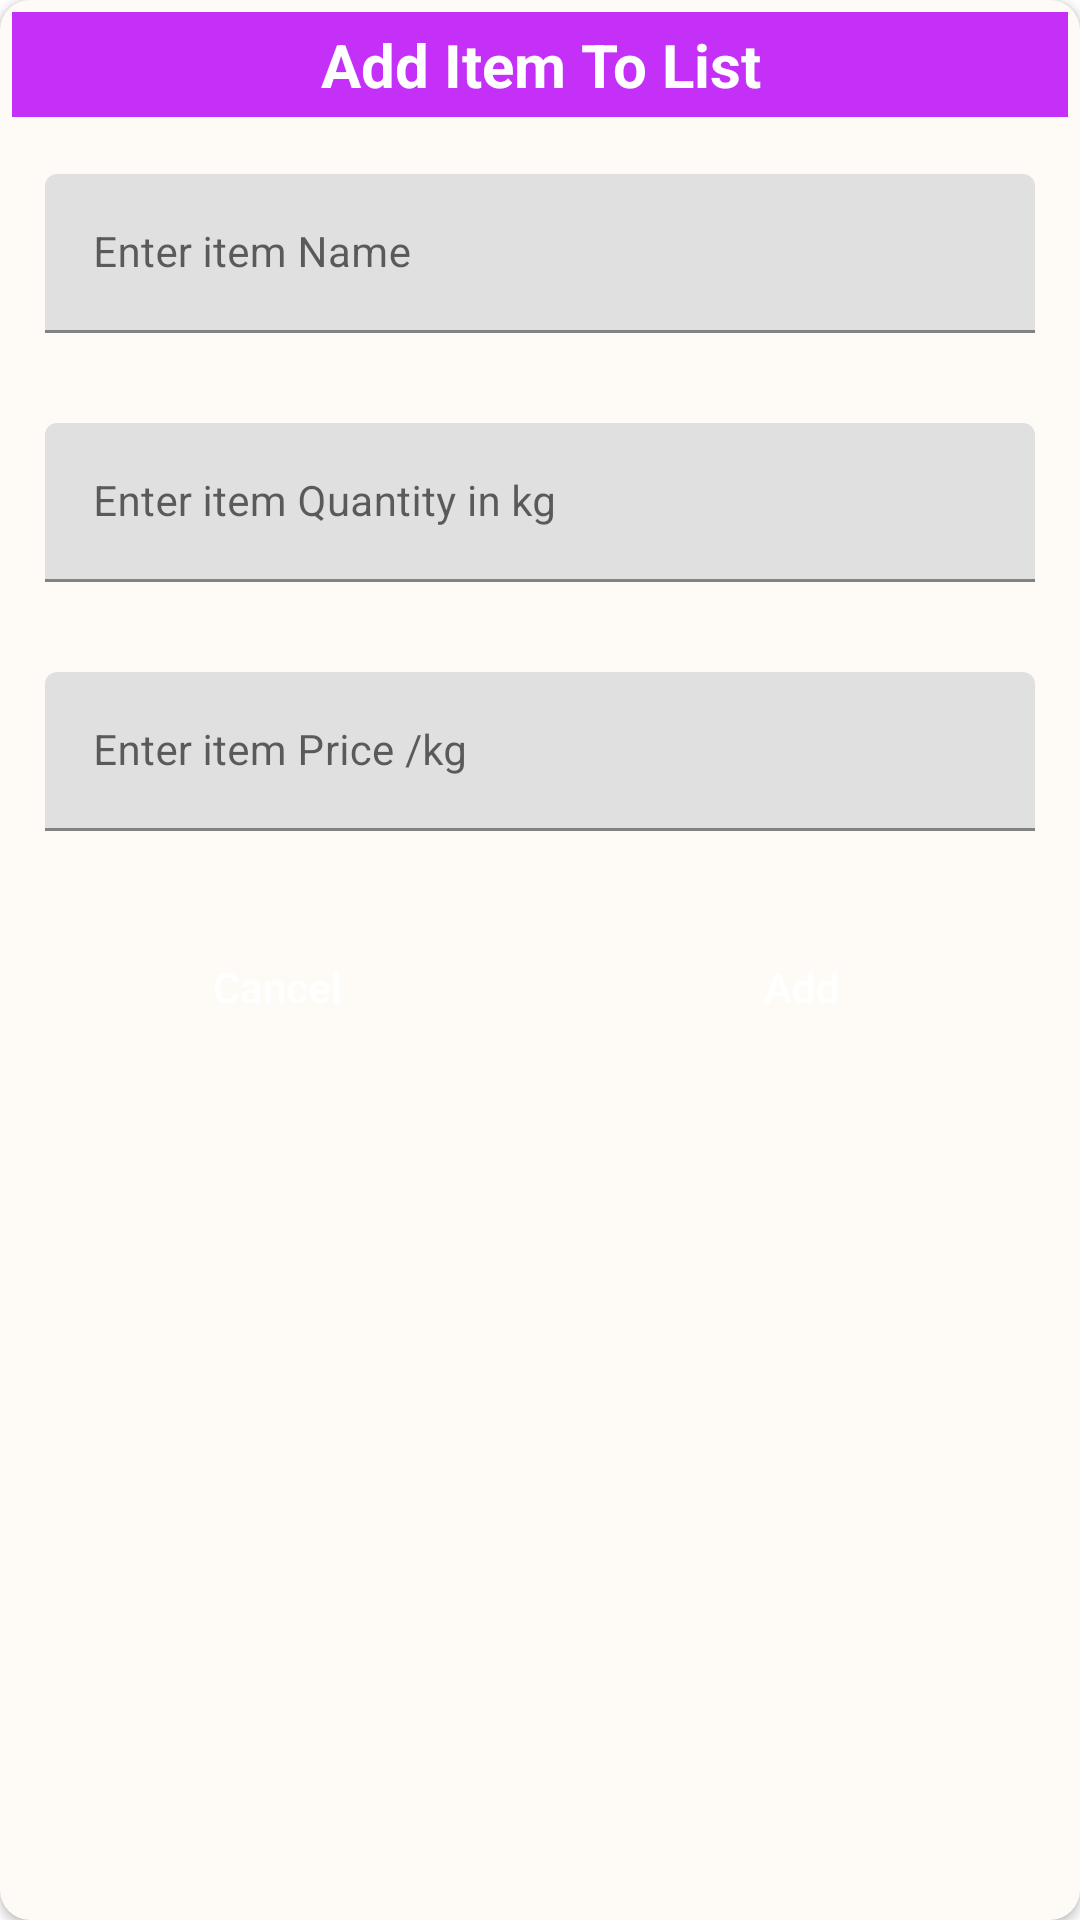

Layout XML and referenced resources for this Android screen:
<!-- AndroidManifest.xml: application theme Theme.GroceryShoppingAppDataFlair -->
<!-- res/layout/grocery_add_dialog.xml -->
<?xml version="1.0" encoding="utf-8"?>
<androidx.cardview.widget.CardView xmlns:android="http://schemas.android.com/apk/res/android"
    android:layout_width="match_parent"
    android:layout_height="wrap_content"
    xmlns:app="http://schemas.android.com/apk/res-auto"
    android:layout_gravity="center"
    android:backgroundTint="#FEFBF6"
    android:background="@drawable/btn_bg"
    app:cardCornerRadius="10dp">
    <RelativeLayout
        android:layout_width="match_parent"
        android:layout_height="wrap_content"
        >

        <TextView
            android:id="@+id/idtvHeading"
            android:layout_width="match_parent"
            android:layout_height="wrap_content"
            android:layout_marginStart="4dp"
            android:layout_marginTop="4dp"
            android:layout_marginEnd="4dp"
            android:layout_marginBottom="4dp"
            android:background="@color/blue_light"
            android:gravity="center"
            android:padding="4dp"
            android:text="Add Item To List"
            android:textAlignment="center"
            android:textAllCaps="false"
            android:textColor="@color/white"
            android:textSize="20sp"
            android:textStyle="bold" />

        <ImageView
            android:id="@+id/imageView"
            android:layout_width="65dp"
            android:layout_height="45dp"
            android:src="@drawable/ic_baseline_local_grocery_store_24"
            app:layout_constraintBottom_toBottomOf="parent"
            app:layout_constraintEnd_toEndOf="parent"
            app:layout_constraintHorizontal_bias="0.797"
            app:layout_constraintStart_toStartOf="parent"
            app:layout_constraintVertical_bias="0.0" />

        <LinearLayout
            android:layout_width="match_parent"
            android:layout_height="wrap_content"
            android:layout_below="@id/idtvHeading"
            android:orientation="vertical">
            <com.google.android.material.textfield.TextInputLayout
                android:layout_width="match_parent"
                android:layout_height="wrap_content"
                android:layout_margin="10dp"
                android:padding="5dp"

                app:hintTextColor="@color/black"
                app:counterTextColor="@color/black">
                <com.google.android.material.textfield.TextInputEditText
                    android:layout_width="match_parent"
                    android:layout_height="wrap_content"
                    android:id="@+id/idEdtitemname"
                    android:textSize="14sp"
                    android:hint="Enter item Name"
                    android:inputType="text"
                    app:hintTextColor="@color/black"
                    app:counterTextColor="@color/black"
                    />
            </com.google.android.material.textfield.TextInputLayout>
            <com.google.android.material.textfield.TextInputLayout
                android:layout_width="match_parent"
                android:layout_height="wrap_content"
                android:layout_margin="10dp"
                android:padding="5dp"

                app:hintTextColor="@color/black"
                app:counterTextColor="@color/black">
                <com.google.android.material.textfield.TextInputEditText
                    android:layout_width="match_parent"
                    android:layout_height="wrap_content"
                    android:id="@+id/idEdtitemquantity"
                    android:textSize="14sp"
                    android:hint="Enter item Quantity in kg"
                    android:inputType="numberDecimal"
                    app:hintTextColor="@color/black"
                    app:counterTextColor="@color/black"
                    />
            </com.google.android.material.textfield.TextInputLayout>
            <com.google.android.material.textfield.TextInputLayout
                android:layout_width="match_parent"
                android:layout_height="wrap_content"
                android:layout_margin="10dp"
                android:padding="5dp"

                app:hintTextColor="@color/black"
                app:counterTextColor="@color/black">
                <com.google.android.material.textfield.TextInputEditText
                    android:layout_width="match_parent"
                    android:layout_height="wrap_content"
                    android:id="@+id/idEdtitemprice"
                    android:textSize="14sp"
                    android:hint="Enter item Price /kg"
                    android:inputType="numberDecimal"
                    app:hintTextColor="@color/black"
                    app:counterTextColor="@color/black"
                    />
            </com.google.android.material.textfield.TextInputLayout>
            <LinearLayout
                android:layout_width="match_parent"
                android:layout_height="wrap_content"
                android:orientation="horizontal"
                android:layout_margin="5dp"
                android:weightSum="2">
                <androidx.appcompat.widget.AppCompatButton
                    android:layout_width="0dp"
                    android:layout_height="wrap_content"
                    android:layout_weight="1"
                    android:layout_margin="8dp"
                    android:padding="5dp"
                    android:id="@+id/idbtncancel"
                    android:text="Cancel"
                    android:textColor="@color/white"
                    android:background="@drawable/btn_bg"
                    android:textAllCaps="false"
                    />
                <androidx.appcompat.widget.AppCompatButton
                    android:layout_width="0dp"
                    android:layout_height="wrap_content"
                    android:layout_weight="1"
                    android:layout_margin="8dp"
                    android:padding="5dp"
                    android:id="@+id/idbtnadd"
                    android:text="Add"
                    android:textColor="@color/white"
                    android:background="@drawable/btn_bg"
                    android:textAllCaps="false"
                    />
            </LinearLayout>
        </LinearLayout>

    </RelativeLayout>

</androidx.cardview.widget.CardView>
<!-- resources referenced by this layout -->
<resources>
  <color name="black">#FF000000</color>
  <color name="blue_light">#C430F7</color>
  <color name="white">#FFFFFFFF</color>
  <style name="Theme.GroceryShoppingAppDataFlair" parent="Theme.MaterialComponents.DayNight.DarkActionBar">
          
          <item name="colorPrimary">@color/purple_500</item>
          <item name="colorPrimaryVariant">@color/purple_700</item>
          <item name="colorOnPrimary">@color/white</item>
          
          <item name="colorSecondary">@color/teal_200</item>
          <item name="colorSecondaryVariant">@color/teal_700</item>
          <item name="colorOnSecondary">@color/black</item>
          
          <item name="android:statusBarColor" tools:targetApi="l">?attr/colorPrimaryVariant</item>
          
      </style>
  <color name="purple_500">#FF6200EE</color>
  <color name="purple_700">#FF3700B3</color>
  <color name="teal_200">#FF03DAC5</color>
  <color name="teal_700">#FF018786</color>
</resources>
